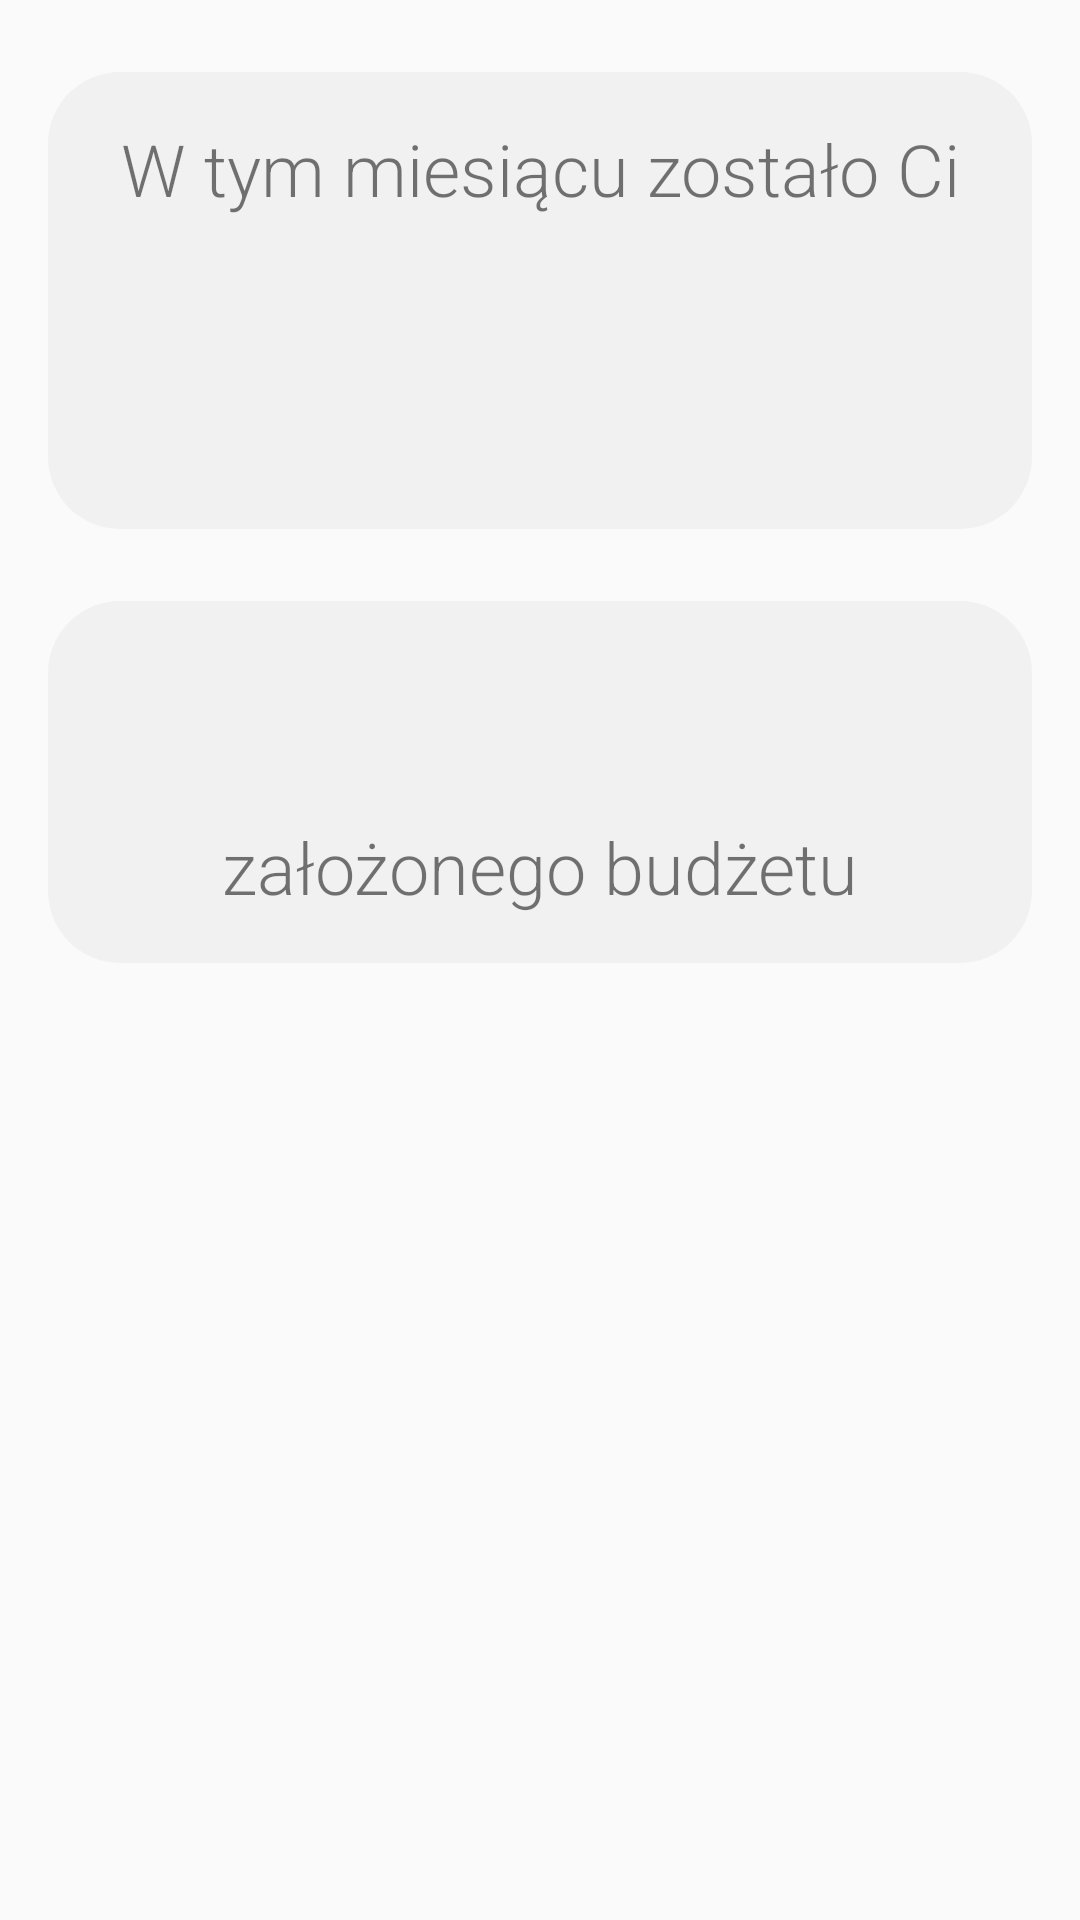

Layout XML and referenced resources for this Android screen:
<!-- AndroidManifest.xml: application theme AppTheme -->
<!-- res/layout/fragment_home.xml -->
<?xml version="1.0" encoding="utf-8"?>
<androidx.constraintlayout.widget.ConstraintLayout
    xmlns:android="http://schemas.android.com/apk/res/android"
    xmlns:app="http://schemas.android.com/apk/res-auto"
    xmlns:tools="http://schemas.android.com/tools"
    android:layout_width="match_parent"
    android:layout_height="match_parent"
    tools:context=".ui.home.HomeFragment"
    >

    <androidx.constraintlayout.widget.ConstraintLayout
        android:id="@+id/constraint_layout_money"
        android:layout_width="match_parent"
        android:layout_height="wrap_content"
        android:layout_marginStart="16dp"
        android:layout_marginTop="24dp"
        android:layout_marginEnd="16dp"
        app:layout_constraintEnd_toEndOf="parent"
        app:layout_constraintStart_toStartOf="parent"
        app:layout_constraintTop_toTopOf="parent"
        android:background="@drawable/rounded_field"
        android:padding="16dp"
        >

        <TextView
            android:id="@+id/text_home_title"
            android:layout_width="match_parent"
            android:layout_height="wrap_content"
            android:fontFamily="sans-serif-light"
            android:text="@string/home_title"
            android:textAlignment="center"
            android:textSize="24sp"
            app:layout_constraintEnd_toEndOf="parent"
            app:layout_constraintStart_toStartOf="parent"
            app:layout_constraintTop_toTopOf="parent"
            />

        <TextView
            android:id="@+id/text_home_money_left"
            android:layout_width="wrap_content"
            android:layout_height="wrap_content"
            android:layout_marginTop="8dp"
            android:textAlignment="center"
            android:textSize="60sp"
            app:layout_constraintEnd_toEndOf="parent"
            app:layout_constraintStart_toStartOf="parent"
            app:layout_constraintTop_toBottomOf="@id/text_home_title"
            />

    </androidx.constraintlayout.widget.ConstraintLayout>

    <androidx.constraintlayout.widget.ConstraintLayout
        android:id="@+id/constraint_layout_percent"
        android:layout_width="match_parent"
        android:layout_height="wrap_content"
        android:layout_marginStart="16dp"
        android:layout_marginEnd="16dp"
        android:layout_marginTop="24dp"
        app:layout_constraintEnd_toEndOf="parent"
        app:layout_constraintStart_toStartOf="parent"
        app:layout_constraintTop_toBottomOf="@id/constraint_layout_money"
        android:background="@drawable/rounded_field"
        android:padding="16dp"
        >

        <androidx.constraintlayout.widget.ConstraintLayout
            android:id="@+id/constraint_layout_percent_inner"
            android:layout_width="match_parent"
            android:layout_height="wrap_content"
            app:layout_constraintEnd_toEndOf="parent"
            app:layout_constraintStart_toStartOf="parent"
            app:layout_constraintTop_toTopOf="parent"
            >

            <TextView
                android:id="@+id/guideline"
                android:layout_width="0dp"
                android:layout_height="wrap_content"
                android:orientation="vertical"
                app:layout_constraintGuide_percent="0.5"
                app:layout_constraintTop_toTopOf="parent"
                app:layout_constraintBottom_toBottomOf="parent"
                app:layout_constraintStart_toStartOf="parent"
                app:layout_constraintEnd_toEndOf="parent"
                />

            <TextView
                android:id="@+id/text_home_percent_left"
                android:layout_width="wrap_content"
                android:layout_height="wrap_content"
                android:textAlignment="center"
                android:textSize="36sp"
                android:layout_marginEnd="16dp"
                app:layout_constraintTop_toTopOf="parent"
                app:layout_constraintBottom_toBottomOf="parent"
                app:layout_constraintEnd_toStartOf="@id/guideline"
                />

            <TextView
                android:id="@+id/text_home_percent_avg"
                android:layout_width="wrap_content"
                android:layout_height="wrap_content"
                android:textAlignment="center"
                android:textSize="36sp"
                android:layout_marginStart="16dp"
                app:layout_constraintTop_toTopOf="parent"
                app:layout_constraintBottom_toBottomOf="parent"
                app:layout_constraintStart_toEndOf="@id/guideline"
                />

        </androidx.constraintlayout.widget.ConstraintLayout>

        <TextView
            android:id="@+id/text_home_percent_title"
            android:layout_width="match_parent"
            android:layout_height="wrap_content"
            android:layout_marginStart="8dp"
            android:layout_marginEnd="8dp"
            android:layout_marginTop="8dp"
            android:fontFamily="sans-serif-light"
            android:text="@string/home_percent_title"
            android:textAlignment="center"
            android:textSize="24sp"
            app:layout_constraintEnd_toEndOf="parent"
            app:layout_constraintStart_toStartOf="parent"
            app:layout_constraintTop_toBottomOf="@id/constraint_layout_percent_inner"
            />

    </androidx.constraintlayout.widget.ConstraintLayout>

</androidx.constraintlayout.widget.ConstraintLayout>
<!-- resources referenced by this layout -->
<resources>
  <!-- drawable rounded_field (drawable) -->
  <?xml version="1.0" encoding="utf-8"?>
  <shape
      xmlns:android="http://schemas.android.com/apk/res/android"
      android:shape="rectangle"
      >
      <solid android:color="@color/colorDarkBackground" />
      <corners
          android:bottomRightRadius="24dp"
          android:bottomLeftRadius="24dp"
          android:topRightRadius="24dp"
          android:topLeftRadius="24dp"/>
  </shape>
  <string name="home_percent_title">założonego budżetu</string>
  <string name="home_title">W tym miesiącu zostało Ci</string>
  <style name="AppTheme" parent="Theme.AppCompat.Light.DarkActionBar">
          
          <item name="colorPrimary">@color/colorPrimary</item>
          <item name="colorPrimaryDark">@color/colorPrimaryDark</item>
          <item name="colorAccent">@color/colorAccent</item>
  
  
          
          <item name="colorPrimaryVariant">@color/colorPrimary</item>
          <item name="colorSecondaryVariant">@color/colorPrimary</item>
          <item name="colorSurface">@color/colorBackground</item>
          <item name="colorOnPrimary">@color/colorPrimary</item>
          <item name="colorOnSecondary">@color/colorPrimary</item>
          <item name="colorOnBackground">@color/colorBackground</item>
          <item name="colorOnError">@color/colorAccent</item>
          <item name="colorOnSurface">@color/colorPrimary</item>
          <item name="scrimBackground">@color/colorBackground</item>
          <item name="textAppearanceHeadline1">@style/TextAppearance.MaterialComponents.Headline1</item>
          <item name="textAppearanceHeadline2">@style/TextAppearance.MaterialComponents.Headline2</item>
          <item name="textAppearanceHeadline3">@style/TextAppearance.MaterialComponents.Headline3</item>
          <item name="textAppearanceHeadline4">@style/TextAppearance.MaterialComponents.Headline4</item>
          <item name="textAppearanceHeadline5">@style/TextAppearance.MaterialComponents.Headline5</item>
          <item name="textAppearanceHeadline6">@style/TextAppearance.MaterialComponents.Headline6</item>
          <item name="textAppearanceSubtitle1">@style/TextAppearance.MaterialComponents.Subtitle1</item>
          <item name="textAppearanceSubtitle2">@style/TextAppearance.MaterialComponents.Subtitle2</item>
          <item name="textAppearanceBody1">@style/TextAppearance.MaterialComponents.Body1</item>
          <item name="textAppearanceBody2">@style/TextAppearance.MaterialComponents.Body2</item>
          <item name="textAppearanceCaption">@style/TextAppearance.MaterialComponents.Caption</item>
          <item name="textAppearanceButton">@style/TextAppearance.MaterialComponents.Button</item>
          <item name="textAppearanceOverline">@style/TextAppearance.MaterialComponents.Overline</item>
  
      </style>
  <color name="colorDarkBackground">#F1F1F1</color>
  <color name="colorPrimary">#4CAF50</color>
  <color name="colorPrimaryDark">@color/colorPrimary</color>
  <color name="colorAccent">#8BC34A</color>
  <color name="colorBackground">#FAFAFA</color>
</resources>
